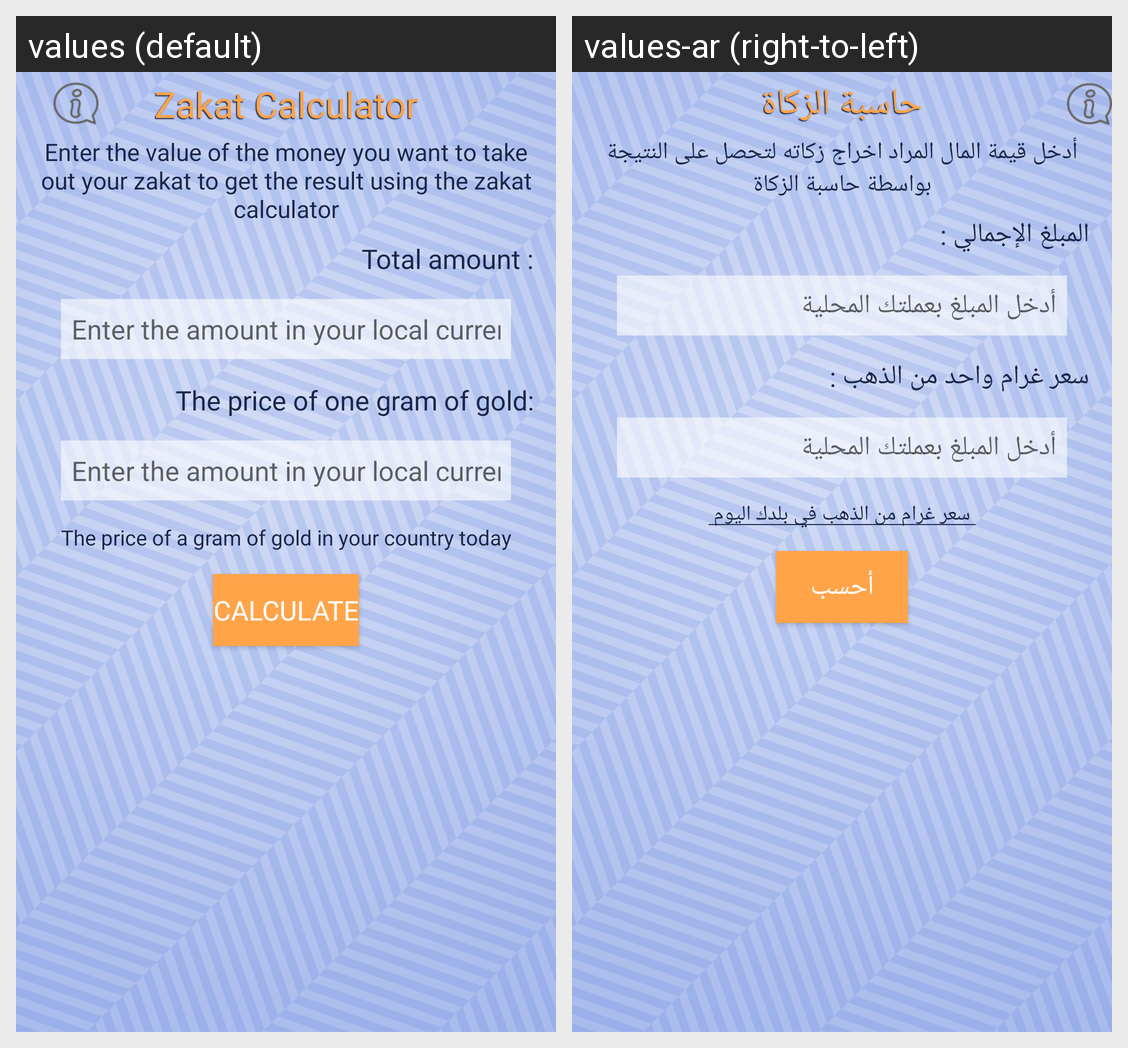

The same Android screen rendered under two of its app's locales, left to right. List the strings drawn on it with the default value and each locale's translation.
Android screen res/layout/activity_zakat_calculator.xml rendered under 2 locales, left to right: values (default), values-ar (right-to-left). Device: Nexus 5 (rendered at 1080×1920; each locale shown at half size, 540×960, under a caption strip naming it); theme AppThemee.
Strings drawn on this screen, with the default value and each locale's value (text and hints the layout hard-codes, and strings that could not be matched under every locale, appear in the picture but are not listed):

menu_zakat
  values: Zakat Calculator
  values-ar: حاسبة الزكاة

zakatcalcul
  values: Enter the value of the money you want to take out your zakat to get the result using the zakat calculator
  values-ar: أدخل قيمة المال المراد اخراج زكاته لتحصل على النتيجة بواسطة حاسبة الزكاة

totalprice
  values: Total amount :
  values-ar: المبلغ الإجمالي :

localprice
  values: Enter the amount in your local currency
  values-ar: أدخل المبلغ بعملتك المحلية

goldprice
  values: The price of one gram of gold:
  values-ar: سعر غرام واحد من الذهب :

calculate
  values: Calculate
  values-ar: أحسب
